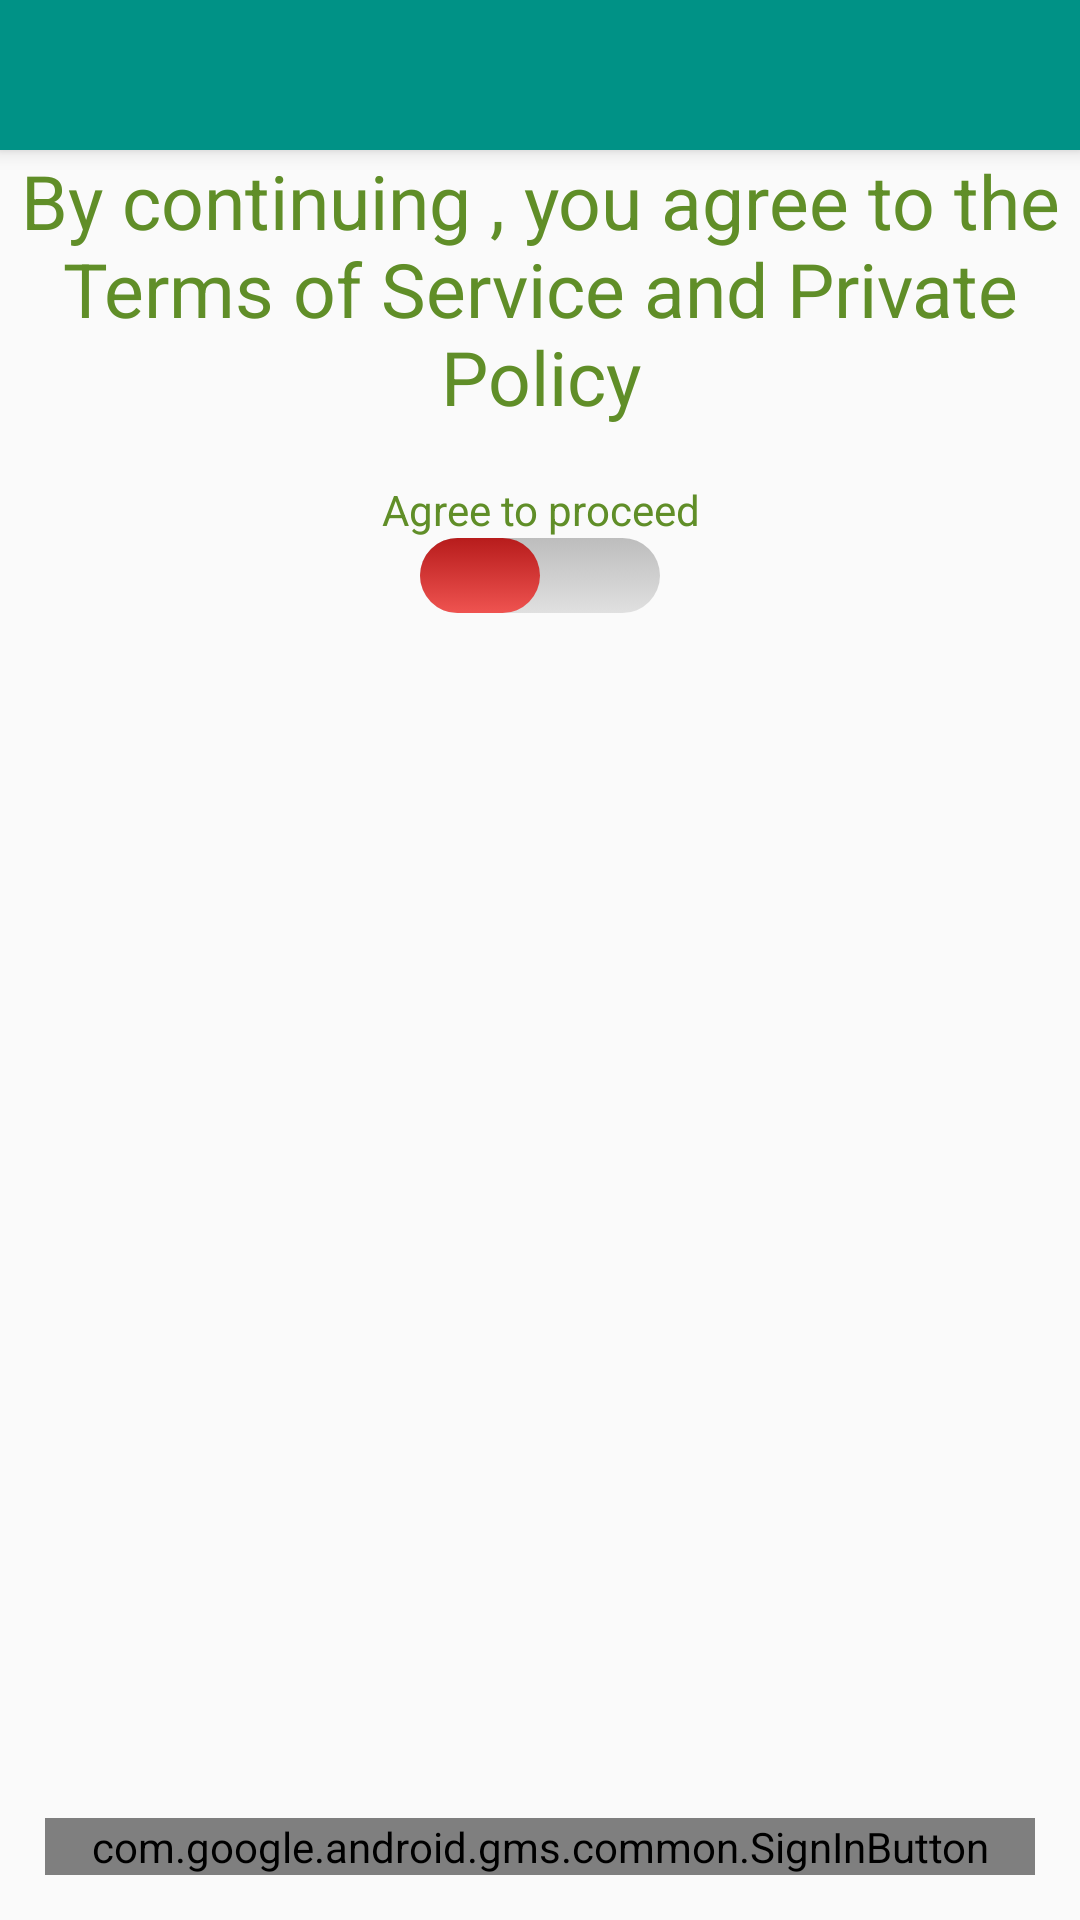

This screen was rendered from an Android layout file. Write that file and the resources it references.
<!-- AndroidManifest.xml: application theme AppTheme -->
<!-- res/layout/activity_termsandconditions.xml -->
<RelativeLayout xmlns:android="http://schemas.android.com/apk/res/android"
    xmlns:tools="http://schemas.android.com/tools" android:layout_width="match_parent"
    android:layout_height="match_parent"
    tools:context="fitness.com.fitness.TermsAndConditionsActivity">

    <include
        android:id="@+id/tool_bar"
        layout="@layout/toolbar"
        ></include>

    <TextView android:text="@string/termsandconditions" android:layout_width="wrap_content"
        style="@style/welcomeText"
        android:layout_height="wrap_content"
        android:id="@+id/termsandconditions"
        android:minHeight="80dp"
        android:gravity="center_horizontal"
        android:layout_below="@+id/tool_bar"
        android:layout_centerHorizontal="true" />

    <TextView android:text="Agree to proceed" android:layout_width="wrap_content"
        style="@style/welcomeText"
        android:layout_height="wrap_content"
        android:id="@+id/toggletext"
        android:gravity="center_horizontal"
        android:layout_below="@+id/termsandconditions"
        android:layout_centerHorizontal="true"
        android:layout_marginTop="@dimen/abc_dialog_padding_top_material"
        android:textSize="@dimen/abc_text_size_small_material"
        android:textColorLink="@color/primary_dark_material_dark" />

    <Switch android:id="@+id/swtch"
        android:layout_width="wrap_content"
        android:layout_height="wrap_content"
        android:textOn="Agree"
        android:textOff="Disagree"
        android:layout_below="@id/toggletext"
        android:switchPadding="1dp"
        android:thumb="@drawable/customswitchselector"
        android:track="@drawable/customtrack"
        android:thumbTextPadding="2dp"
        android:textStyle="bold|italic"
        android:typeface="sans"
        android:layout_centerHorizontal="true"/>


    
    <com.google.android.gms.common.SignInButton android:id="@+id/plus_sign_in_button"
        android:layout_width="match_parent" android:layout_height="wrap_content"
        android:layout_gravity="center_horizontal"
        android:layout_alignParentBottom="true"
        android:layout_margin="15dp"
        />

    




</RelativeLayout>
<!-- res/layout/toolbar.xml (included above) -->
<?xml version="1.0" encoding="utf-8"?>
<android.support.v7.widget.Toolbar xmlns:android="http://schemas.android.com/apk/res/android"
    android:layout_width="match_parent" android:layout_height="50dp"
    android:background="@color/green"

    android:theme="@style/ThemeOverlay.AppCompat.Dark"    android:elevation="4dp"
    >
    <TextView
        android:layout_width="wrap_content"
        android:layout_height="wrap_content"
        android:layout_gravity="center_horizontal"
        android:id="@+id/toolbar_title"
        android:fontFamily="Arial"
        android:textSize="20dp"/>
</android.support.v7.widget.Toolbar>
<!-- resources referenced by this layout -->
<resources>
  <color name="green">#009286</color>
  <!-- drawable customswitchselector (drawable) -->
  <?xml version="1.0" encoding="utf-8"?>
  <selector xmlns:android="http://schemas.android.com/apk/res/android" >
      <item android:state_checked="true">
          <shape android:shape="rectangle"
              android:visible="true"
              android:dither="true"
              android:useLevel="false">
              <gradient
                  android:startColor="#004D40"
                  android:endColor="#00897B"
                  android:angle="270"/>
              <corners android:radius="15dp"/>
              <size android:width="40dp"
                  android:height="25dp" />
          </shape>
      </item>
  
      <item android:state_checked="false">
          <shape android:shape="rectangle"
              android:visible="true"
              android:dither="true"
              android:useLevel="false">
              <gradient
                  android:startColor="#B71C1C"
                  android:endColor="#EF5350"
                  android:angle="270"/>
              <corners android:radius="15dp"/>
              <size android:width="40dp"
                  android:height="25dp" />
          </shape>
      </item>
  </selector>
  <!-- drawable customtrack (drawable) -->
  <?xml version="1.0" encoding="utf-8"?>
  <shape xmlns:android="http://schemas.android.com/apk/res/android"
      android:shape="rectangle"
      android:visible="true"
      android:dither="true"
      android:useLevel="false">
      <gradient
          android:startColor="#BDBDBD"
          android:endColor="#E0E0E0"
          android:angle="270"/>
      <corners android:radius="15dp"/>
      <size android:width="10dp"
          android:height="25dp" />
  </shape>
  <!-- drawable gradient_button (drawable) -->
  <?xml version="1.0" encoding="utf-8"?>
  <selector xmlns:android="http://schemas.android.com/apk/res/android">
      <item>
          <shape android:shape="rectangle">
              <gradient
                  android:startColor="#e8a335"
                  android:endColor="#ffcc43"
                  android:angle="270" />
  
          </shape>
      </item>
  </selector>
  <string name="termsandconditions">By continuing , you agree to the Terms of Service and Private Policy</string>
  <style name="welcomeText">
          <item name="android:fontFamily">Arial,Helvetica,sans-serif</item>
          <item name="android:textAlignment">center</item>
          <item name="android:textColor">#608e28</item>
          <item name="android:textSize">25dp</item>
      </style>
  <style name="AppTheme" parent="Theme.AppCompat.Light.NoActionBar">
          
  
          <item name="colorPrimary">@color/green</item>
          <item name="colorPrimaryDark">@color/colorPrimaryDark</item>
          <item name="android:textColorPrimary">@color/white</item>
         </style>
  <color name="colorPrimaryDark">#00796f</color>
  <color name="white">#ffffff</color>
</resources>
